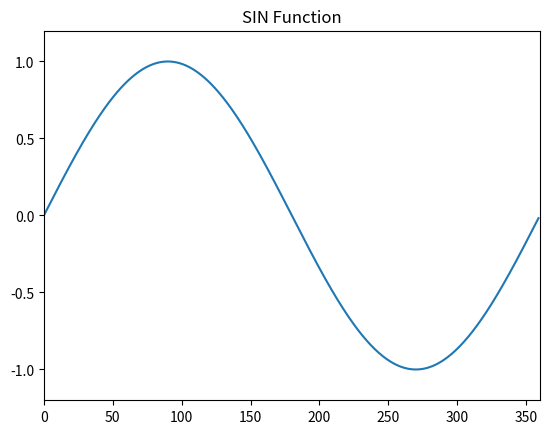

This chart was generated by the following Python code:
#%% Change working directory from the workspace root to the ipynb file location. Turn this addition off with the DataScience.changeDirOnImportExport setting
import os
try:
	os.chdir(os.path.join(os.getcwd(), 'NCHC_PythonReading/todo/kycheng/Python程式設計實務-第2版/Exercise'))
	print(os.getcwd())
except:
	pass

#%%
import numpy as np 
import matplotlib.pyplot as plt 
x = np.arange(0,360)
y = np.sin(x*np.pi/180)
plt.plot(x, y)
plt.xlim(0,360)
plt.ylim(-1.2, 1.2)
plt.title("SIN Function")
plt.show()


#%%



